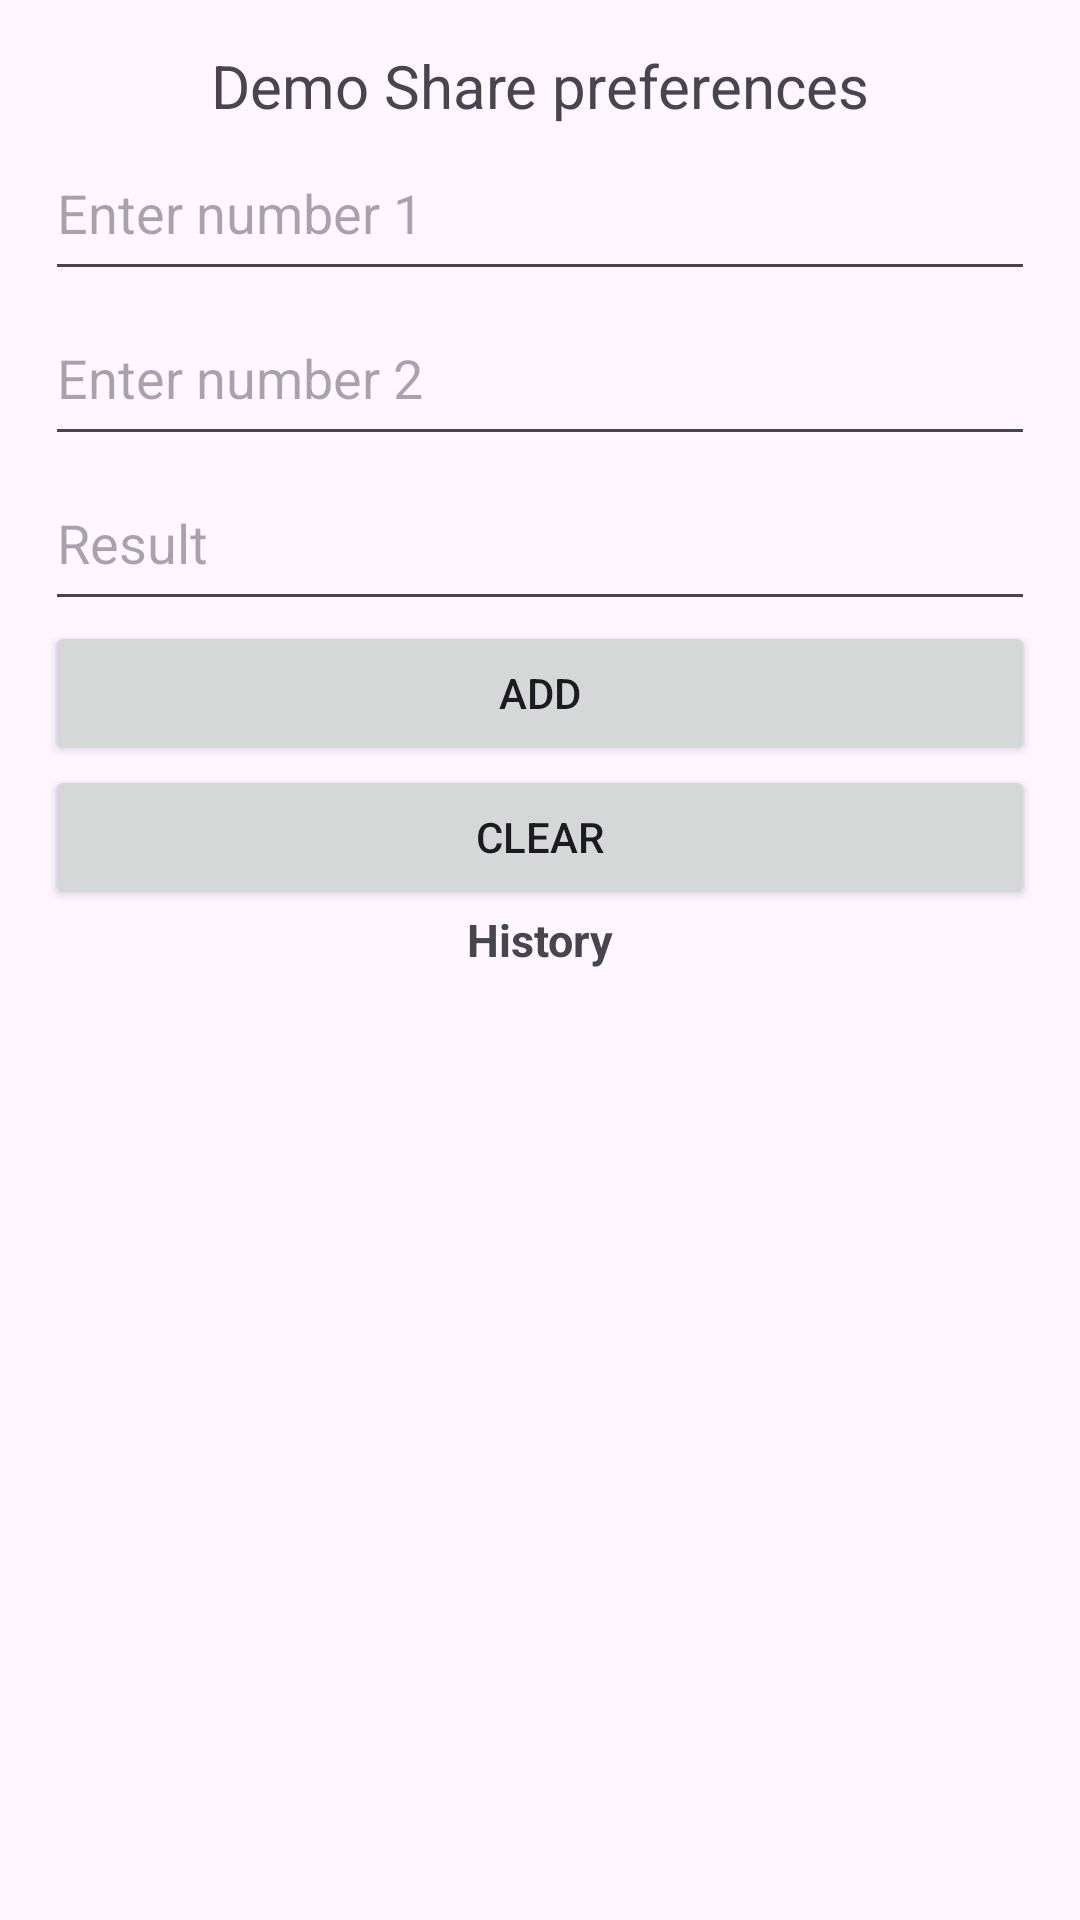

Layout XML and referenced resources for this Android screen:
<!-- AndroidManifest.xml: application theme Theme.CampusExpenseManagerSE06304 -->
<!-- res/layout/activity_share_preference.xml -->
<?xml version="1.0" encoding="utf-8"?>
<LinearLayout xmlns:android="http://schemas.android.com/apk/res/android"
    android:orientation="vertical"
    android:layout_width="match_parent"
    android:layout_height="match_parent"
    android:padding="15dp">

    <TextView
        android:layout_width="wrap_content"
        android:layout_height="wrap_content"
        android:text="Demo Share preferences"
        android:textSize="20sp"
        android:layout_gravity="center_horizontal"/>
    <EditText
        android:layout_width="match_parent"
        android:layout_height="55dp"
        android:hint="Enter number 1"
        android:inputType="number"
        android:id="@+id/edtNumber1"/>

    <EditText
        android:layout_width="match_parent"
        android:layout_height="55dp"
        android:hint="Enter number 2"
        android:inputType="number"
        android:id="@+id/edtNumber2"/>

    <EditText
        android:layout_width="match_parent"
        android:layout_height="55dp"
        android:hint="Result"
        android:inputType="number"
        android:id="@+id/edtResult"/>

    <Button
        android:layout_width="match_parent"
        android:layout_height="wrap_content"
        android:text="Add"
        android:id="@+id/btnAdd"/>

    <Button
        android:layout_width="match_parent"
        android:layout_height="wrap_content"
        android:text="Clear"
        android:id="@+id/btnClear"/>

    <TextView
        android:layout_width="wrap_content"
        android:layout_height="wrap_content"
        android:id="@+id/tvHistory"
        android:inputType="textMultiLine"
        android:text="History"
        android:textSize="15sp"
        android:layout_gravity="center_horizontal"
        android:textStyle="bold"/>





</LinearLayout>
<!-- resources referenced by this layout -->
<resources>
  <style name="Theme.CampusExpenseManagerSE06304" parent="Base.Theme.CampusExpenseManagerSE06304" />
  <style name="Base.Theme.CampusExpenseManagerSE06304" parent="Theme.Material3.DayNight.NoActionBar">
          
          
      </style>
</resources>
